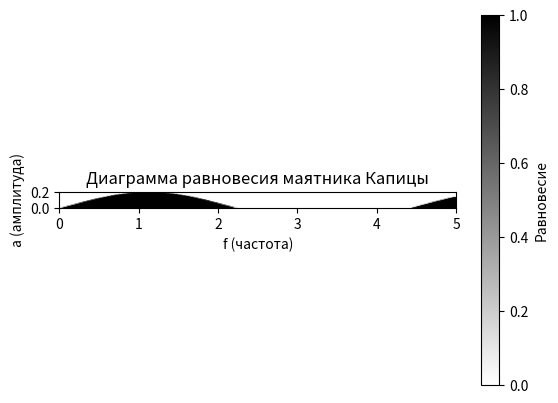
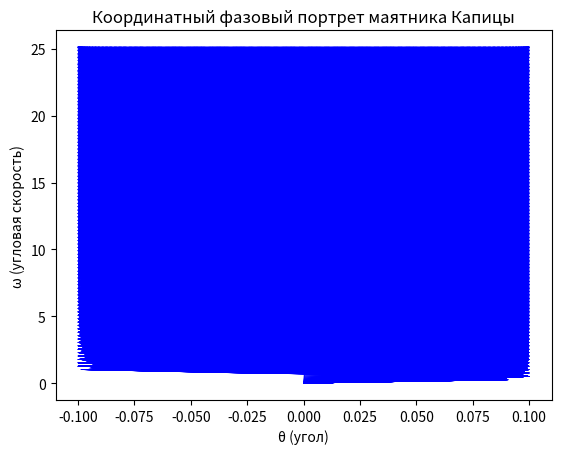
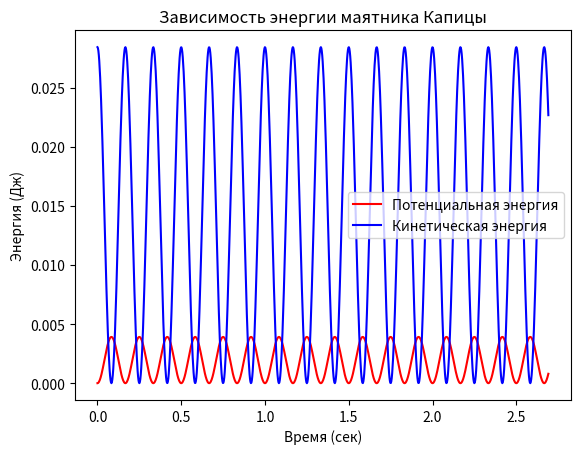

Write the Python code that produced these figures, in order.
import numpy as np
import matplotlib.pyplot as plt

def equilibrium_positions(amplitudes, frequencies):
    g = 9.81  # ускорение свободного падения
    l = 0.2   # длина стержня
    m = 0.1   # масса грузика

    equilibriums = []

    for a in amplitudes:
        f_equilibrium = []
        for f in frequencies:
            omega = 2 * np.pi * f
            T = 2 * np.pi * np.sqrt(l / g)  # период колебаний

            # Проверка условия равновесия грузика
            if a <= l * np.sin(omega * T / 4):
                f_equilibrium.append(True)
            else:
                f_equilibrium.append(False)
        equilibriums.append(f_equilibrium)

    return np.array(equilibriums)

def plot_equilibrium_positions(amplitudes, frequencies, equilibriums):
    plt.imshow(equilibriums, extent=[frequencies[0], frequencies[-1], amplitudes[0], amplitudes[-1]], origin='lower', cmap='binary')
    plt.xlabel('f (частота)')
    plt.ylabel('a (амплитуда)')
    plt.title('Диаграмма равновесия маятника Капицы')
    plt.colorbar(label='Равновесие')

def pendulum_phase_portrait(amplitude, frequency_range):
    g = 9.81  # ускорение свободного падения
    l = 0.2   # длина стержня
    m = 0.1   # масса грузика

    omega_range = 2 * np.pi * frequency_range
    T = 2 * np.pi * np.sqrt(l / g)  # период колебаний

    t = np.linspace(0, 5 * T, 1000)
    theta = amplitude * np.sin(omega_range[:, np.newaxis] * t)

    plt.figure()
    plt.plot(theta, omega_range[:, np.newaxis], 'b-', lw=0.5)
    plt.xlabel('θ (угол)')
    plt.ylabel('ω (угловая скорость)')
    plt.title('Координатный фазовый портрет маятника Капицы')

def energy_plot(amplitude, frequency):
    g = 9.81  # ускорение свободного падения
    l = 0.2   # длина стержня
    m = 0.1   # масса грузика

    omega = 2 * np.pi * frequency
    T = 2 * np.pi * np.sqrt(l / g)  # период колебаний

    t = np.linspace(0, 3 * T, 1000)
    theta = amplitude * np.sin(omega * t)
    dtheta_dt = amplitude * omega * np.cos(omega * t)

    potential_energy = m * g * l * (1 - np.cos(theta))
    kinetic_energy = 0.5 * m * l**2 * dtheta_dt**2

    plt.figure()
    plt.plot(t, potential_energy, 'r-', label='Потенциальная энергия')
    plt.plot(t, kinetic_energy, 'b-', label='Кинетическая энергия')
    plt.xlabel('Время (сек)')
    plt.ylabel('Энергия (Дж)')
    plt.title('Зависимость энергии маятника Капицы')
    plt.legend()

# Параметры для диаграммы равновесия
amplitudes = np.linspace(0, 0.2, 100)
frequencies = np.linspace(0, 5, 100)
equilibriums = equilibrium_positions(amplitudes, frequencies)

plt.figure()
plot_equilibrium_positions(amplitudes, frequencies, equilibriums)

# Параметры для координатного фазового портрета
amplitude = 0.1
frequency_range = np.linspace(0, 4, 100)

plt.figure()
pendulum_phase_portrait(amplitude, frequency_range)

# Параметры для временной зависимости энергии
amplitude = 0.2
frequency = 3

plt.figure()
energy_plot(amplitude, frequency)

plt.show()
